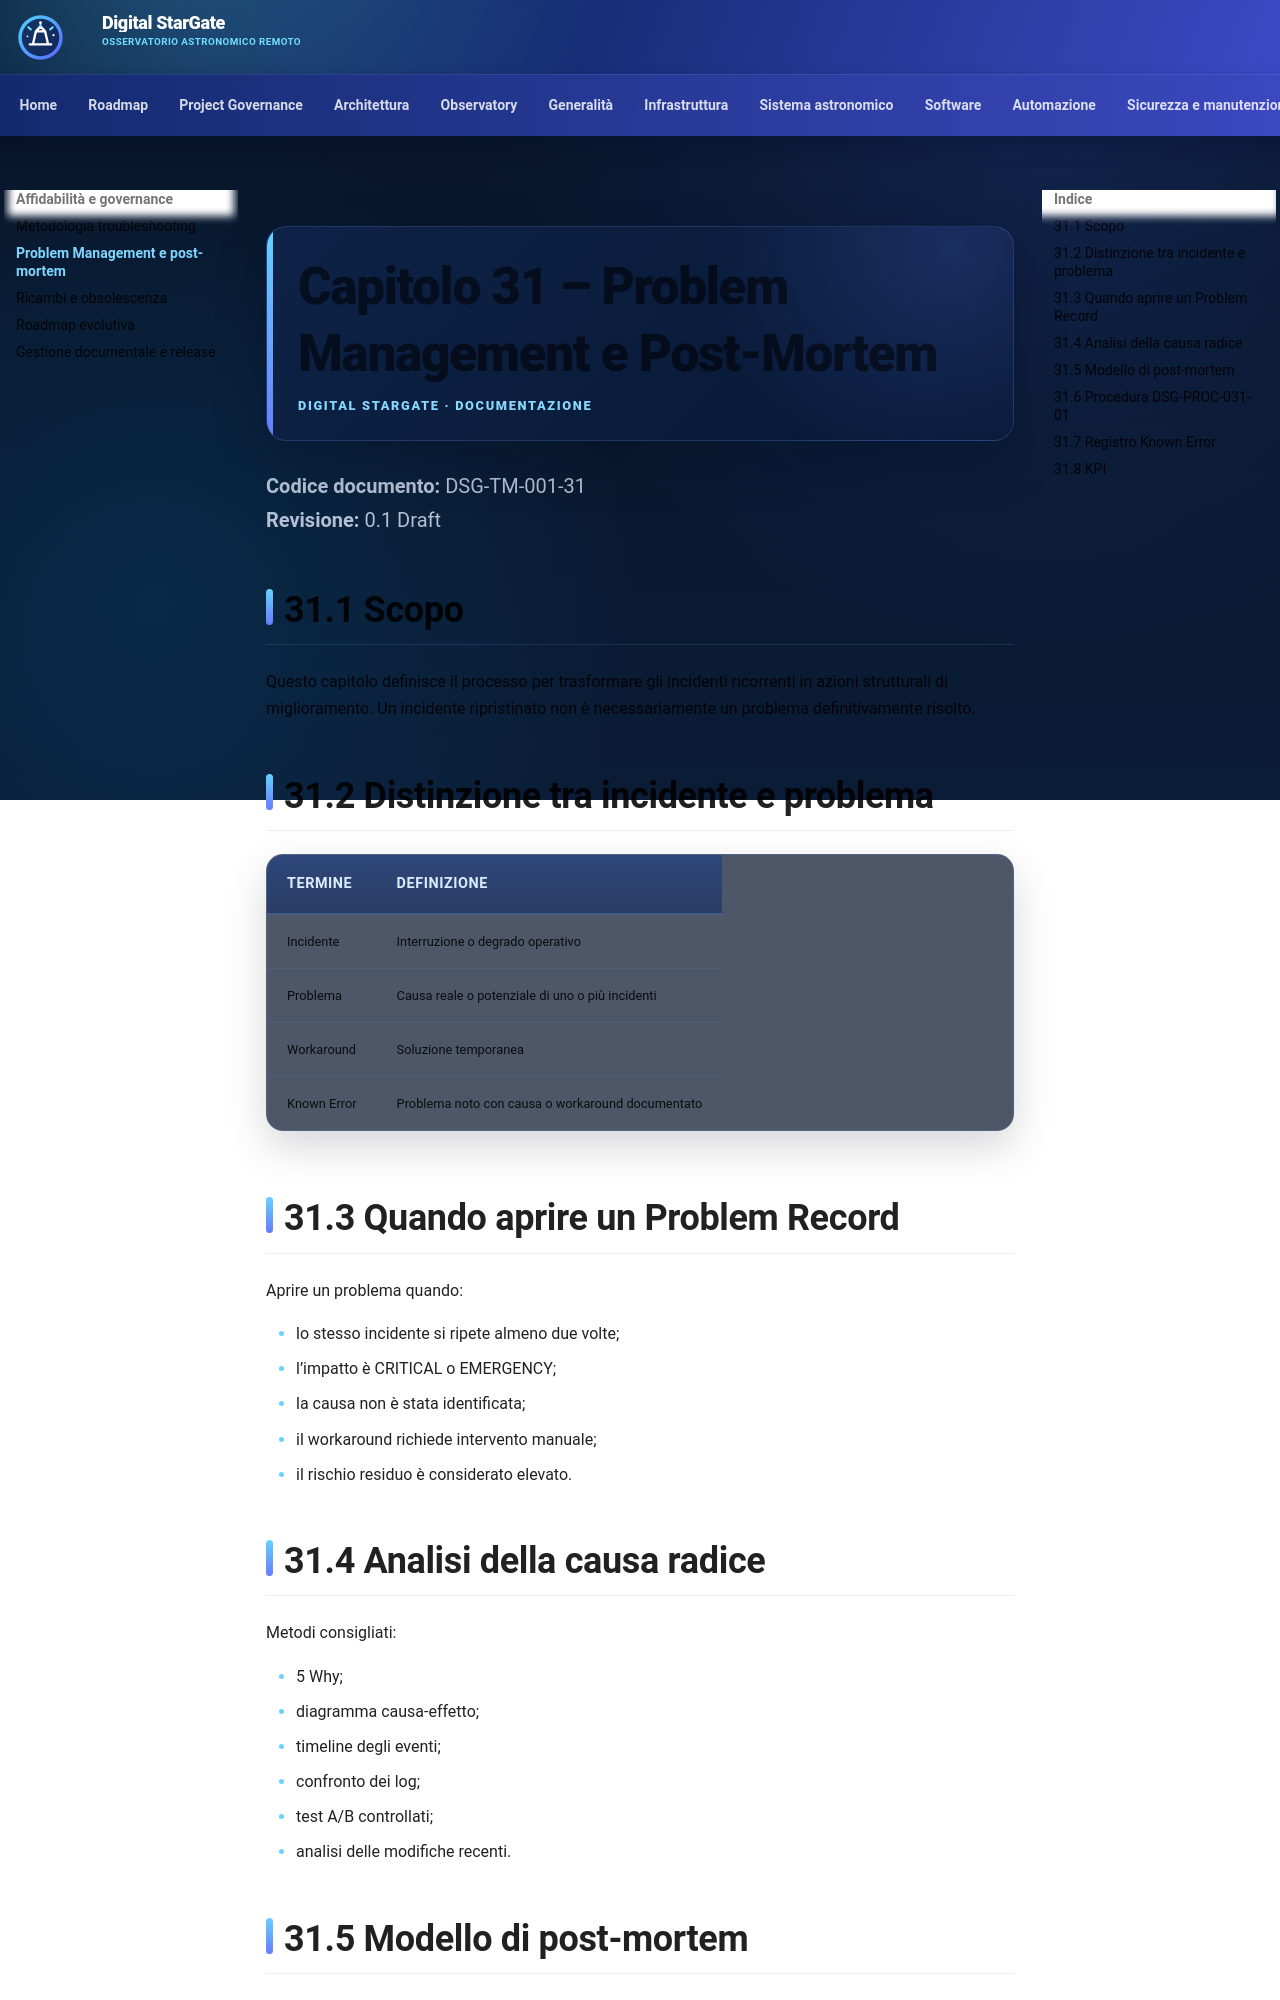

repository: maininimassimo-bit/digital-stargate-manual · page: chapters/31-problem-management-post-mortem/index.html · generator: mkdocs

# Capitolo 31 – Problem Management e Post-Mortem

**Codice documento:** DSG-TM-001-31  
**Revisione:** 0.1 Draft

## 31.1 Scopo

Questo capitolo definisce il processo per trasformare gli incidenti ricorrenti in azioni strutturali di miglioramento. Un incidente ripristinato non è necessariamente un problema definitivamente risolto.

## 31.2 Distinzione tra incidente e problema

| Termine | Definizione |
|---|---|
| Incidente | Interruzione o degrado operativo |
| Problema | Causa reale o potenziale di uno o più incidenti |
| Workaround | Soluzione temporanea |
| Known Error | Problema noto con causa o workaround documentato |

## 31.3 Quando aprire un Problem Record

Aprire un problema quando:

- lo stesso incidente si ripete almeno due volte;
- l’impatto è CRITICAL o EMERGENCY;
- la causa non è stata identificata;
- il workaround richiede intervento manuale;
- il rischio residuo è considerato elevato.

## 31.4 Analisi della causa radice

Metodi consigliati:

- 5 Why;
- diagramma causa-effetto;
- timeline degli eventi;
- confronto dei log;
- test A/B controllati;
- analisi delle modifiche recenti.
